Labelled photos from "dataset_split", an image-classification folder in Rerefany4/TRANSFER-LEARNING. The possible labels are: black box, black vox, green box, red box.

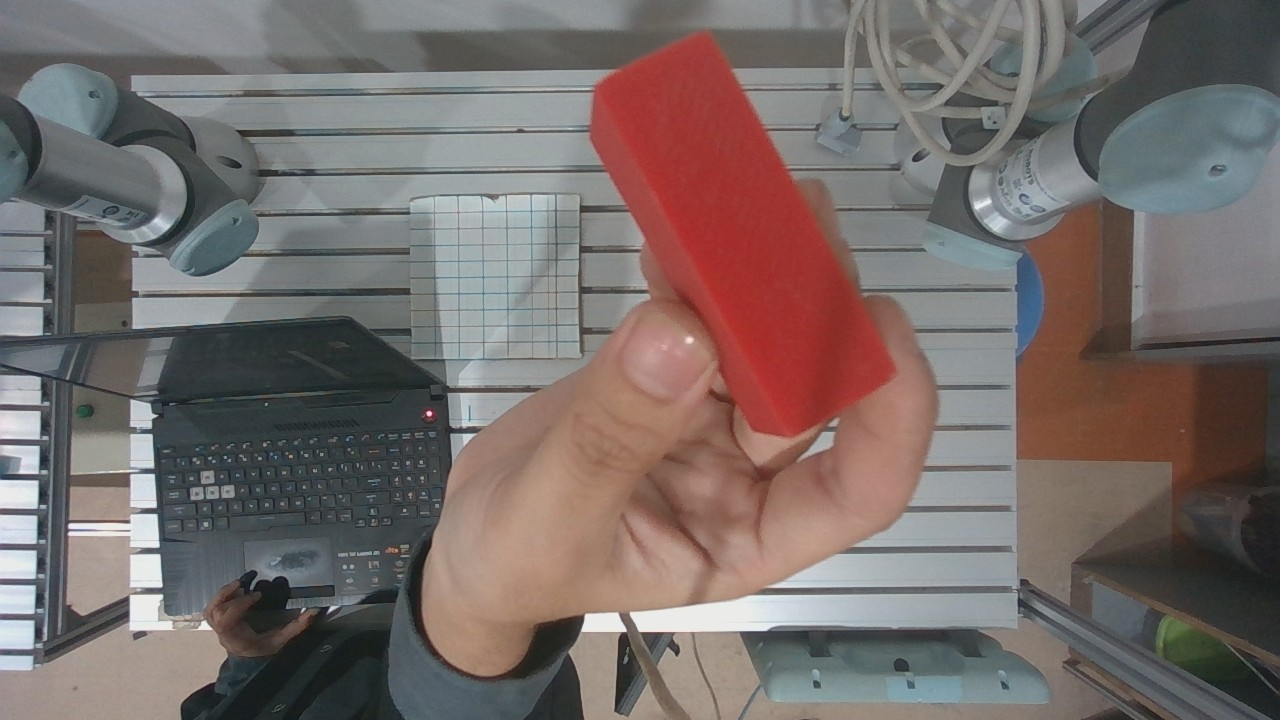
Label: red box

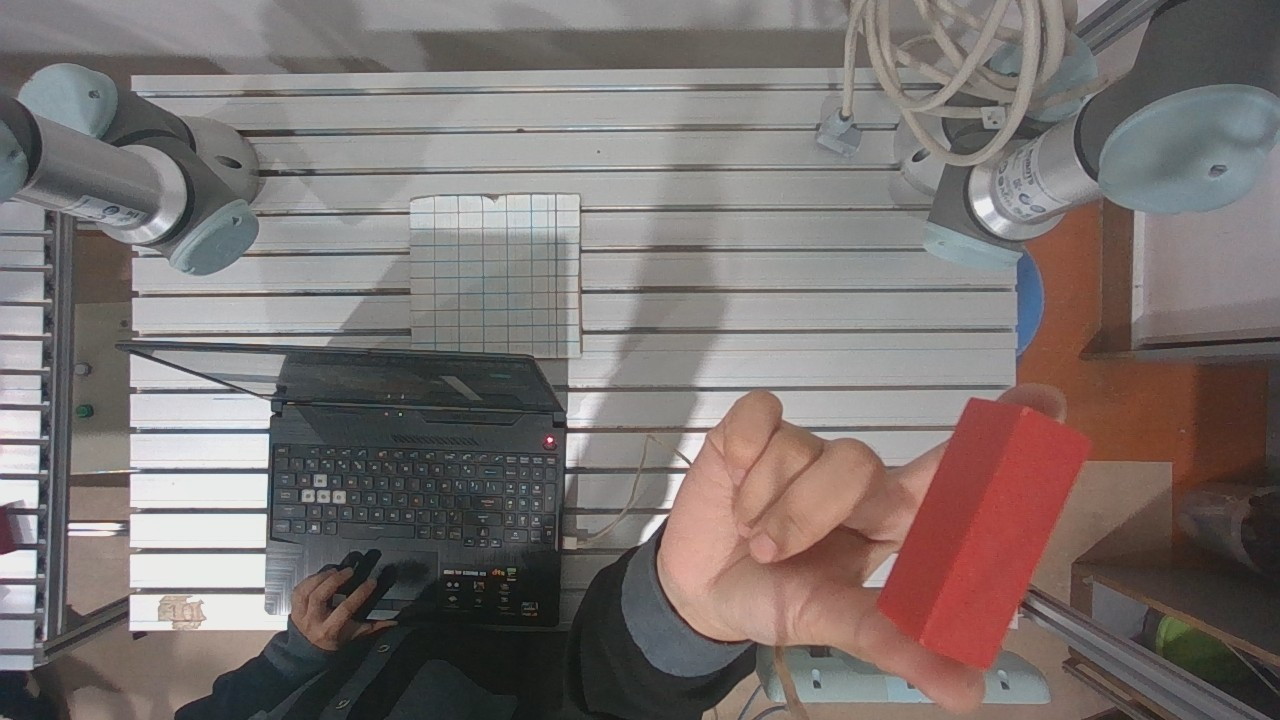
Label: red box

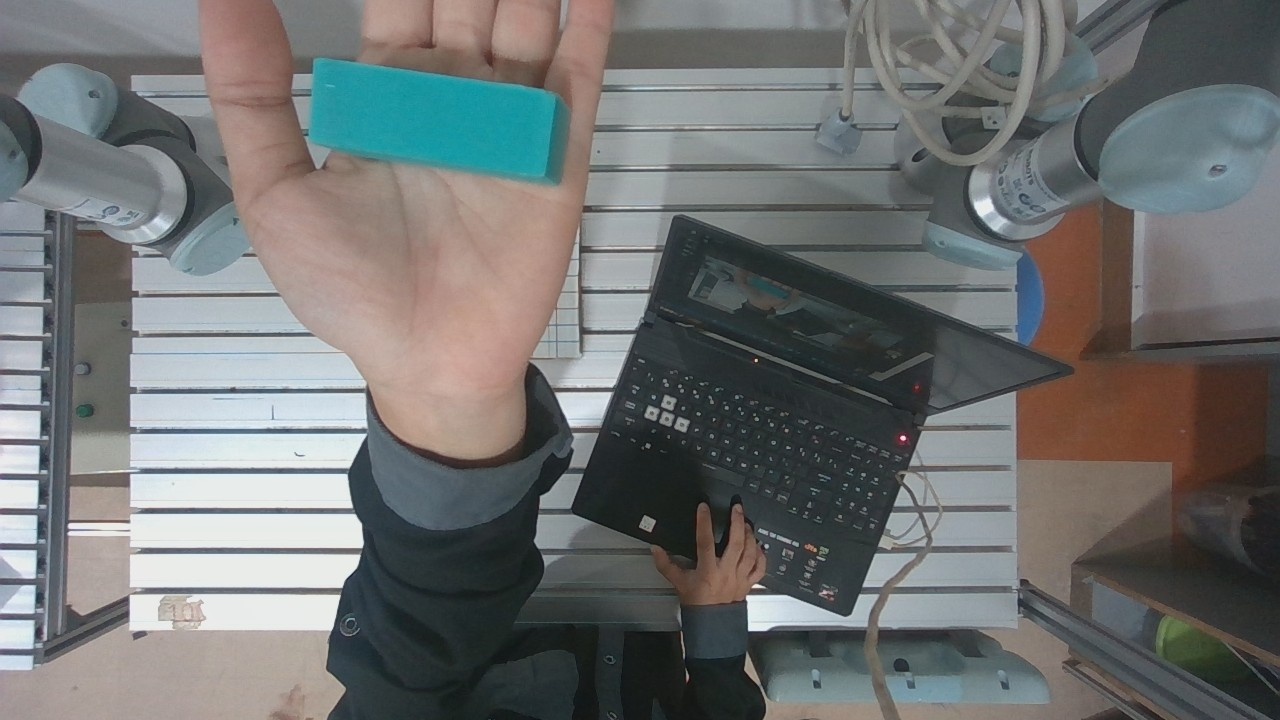
Label: green box

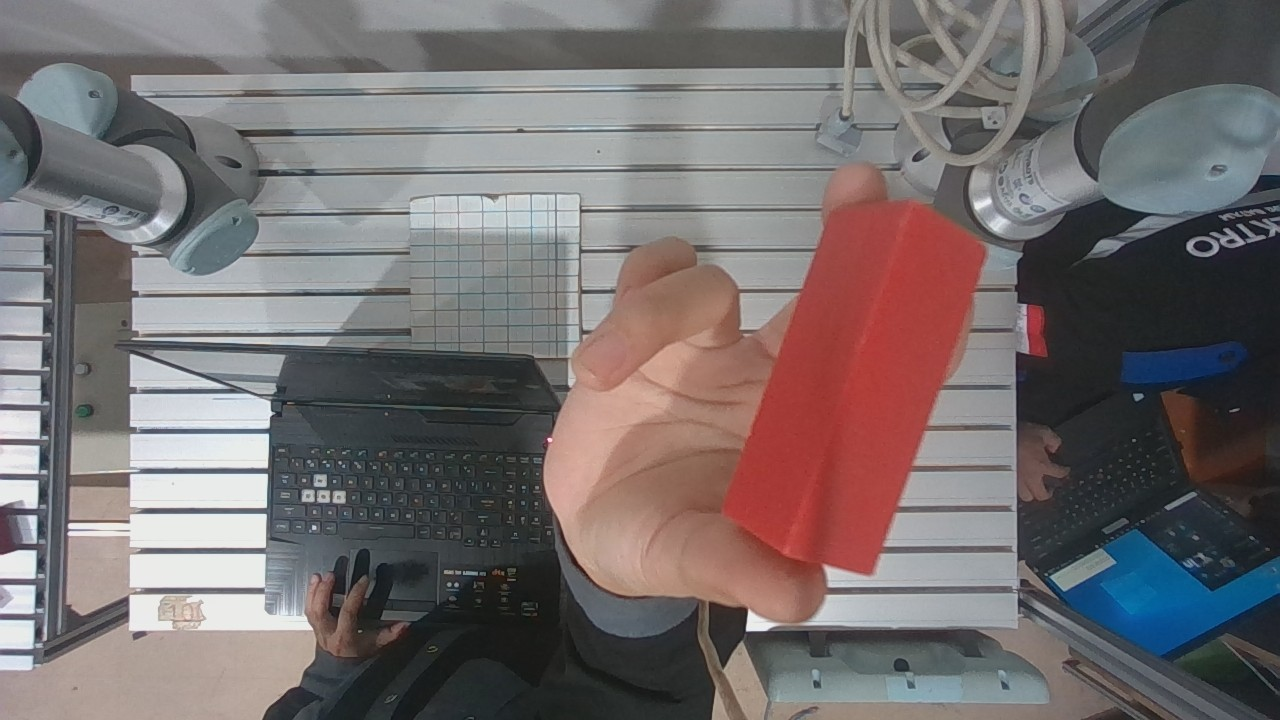
Label: red box

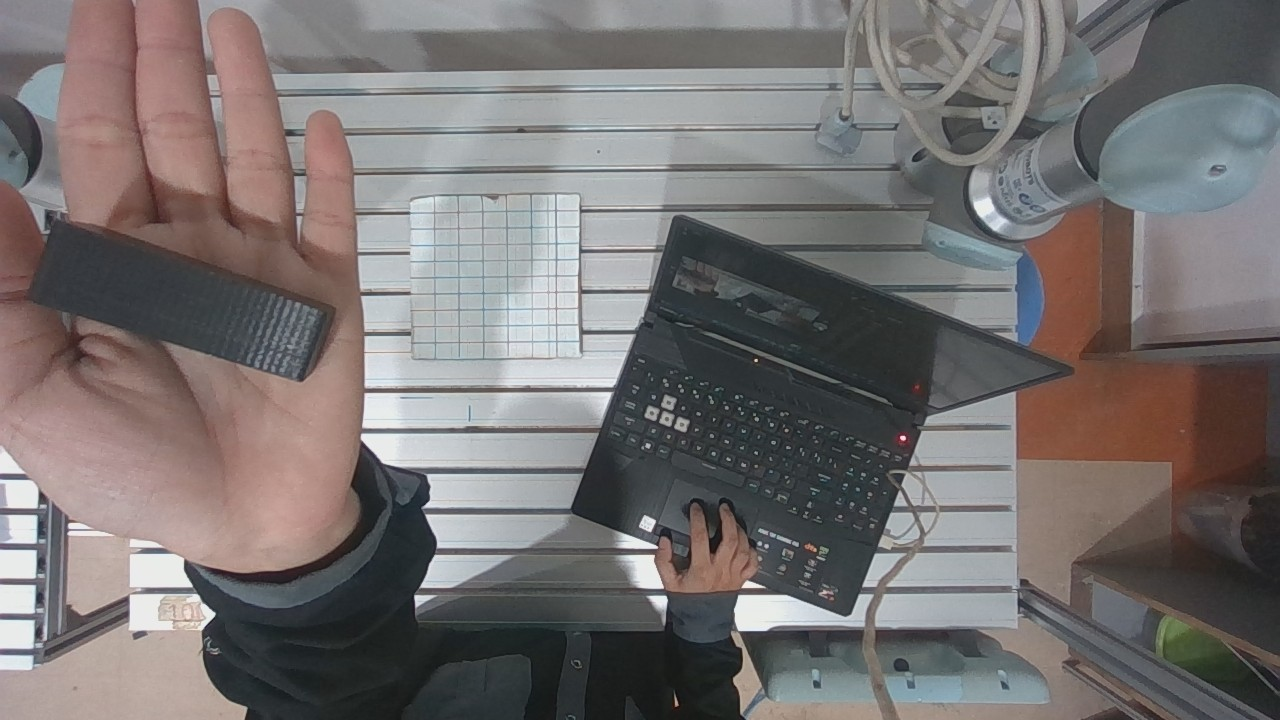
Label: black box

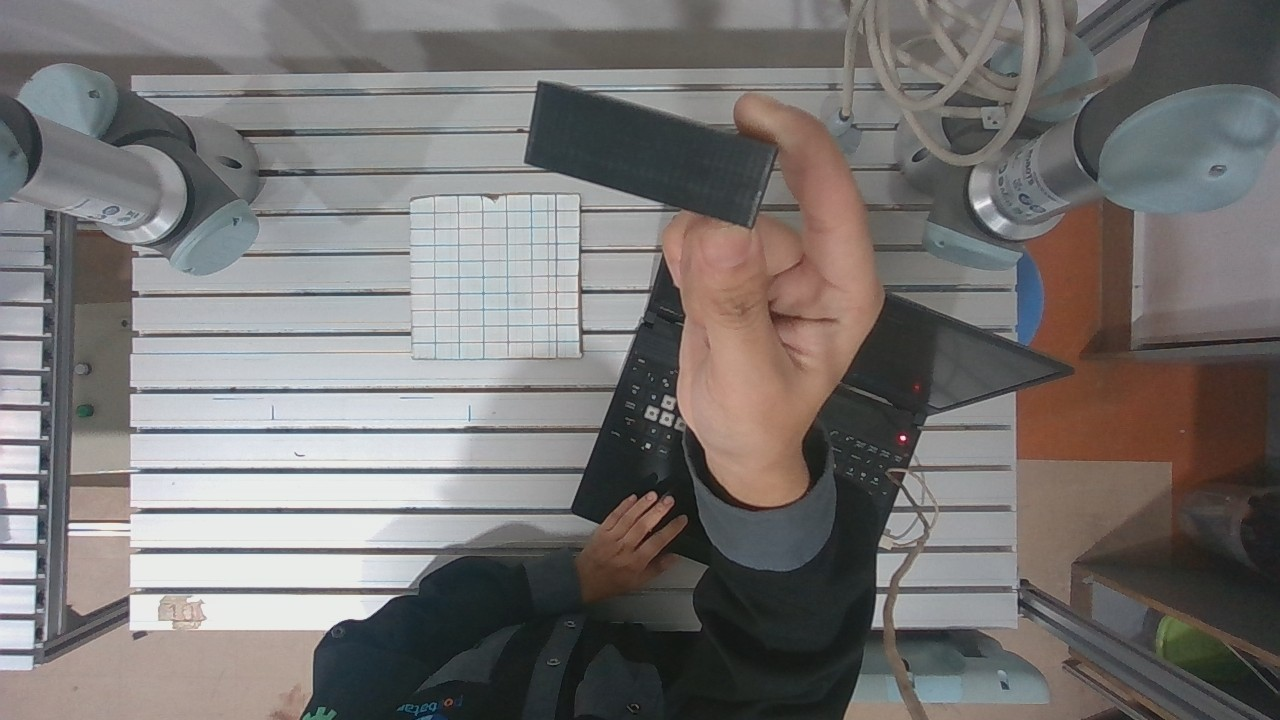
Label: black box
